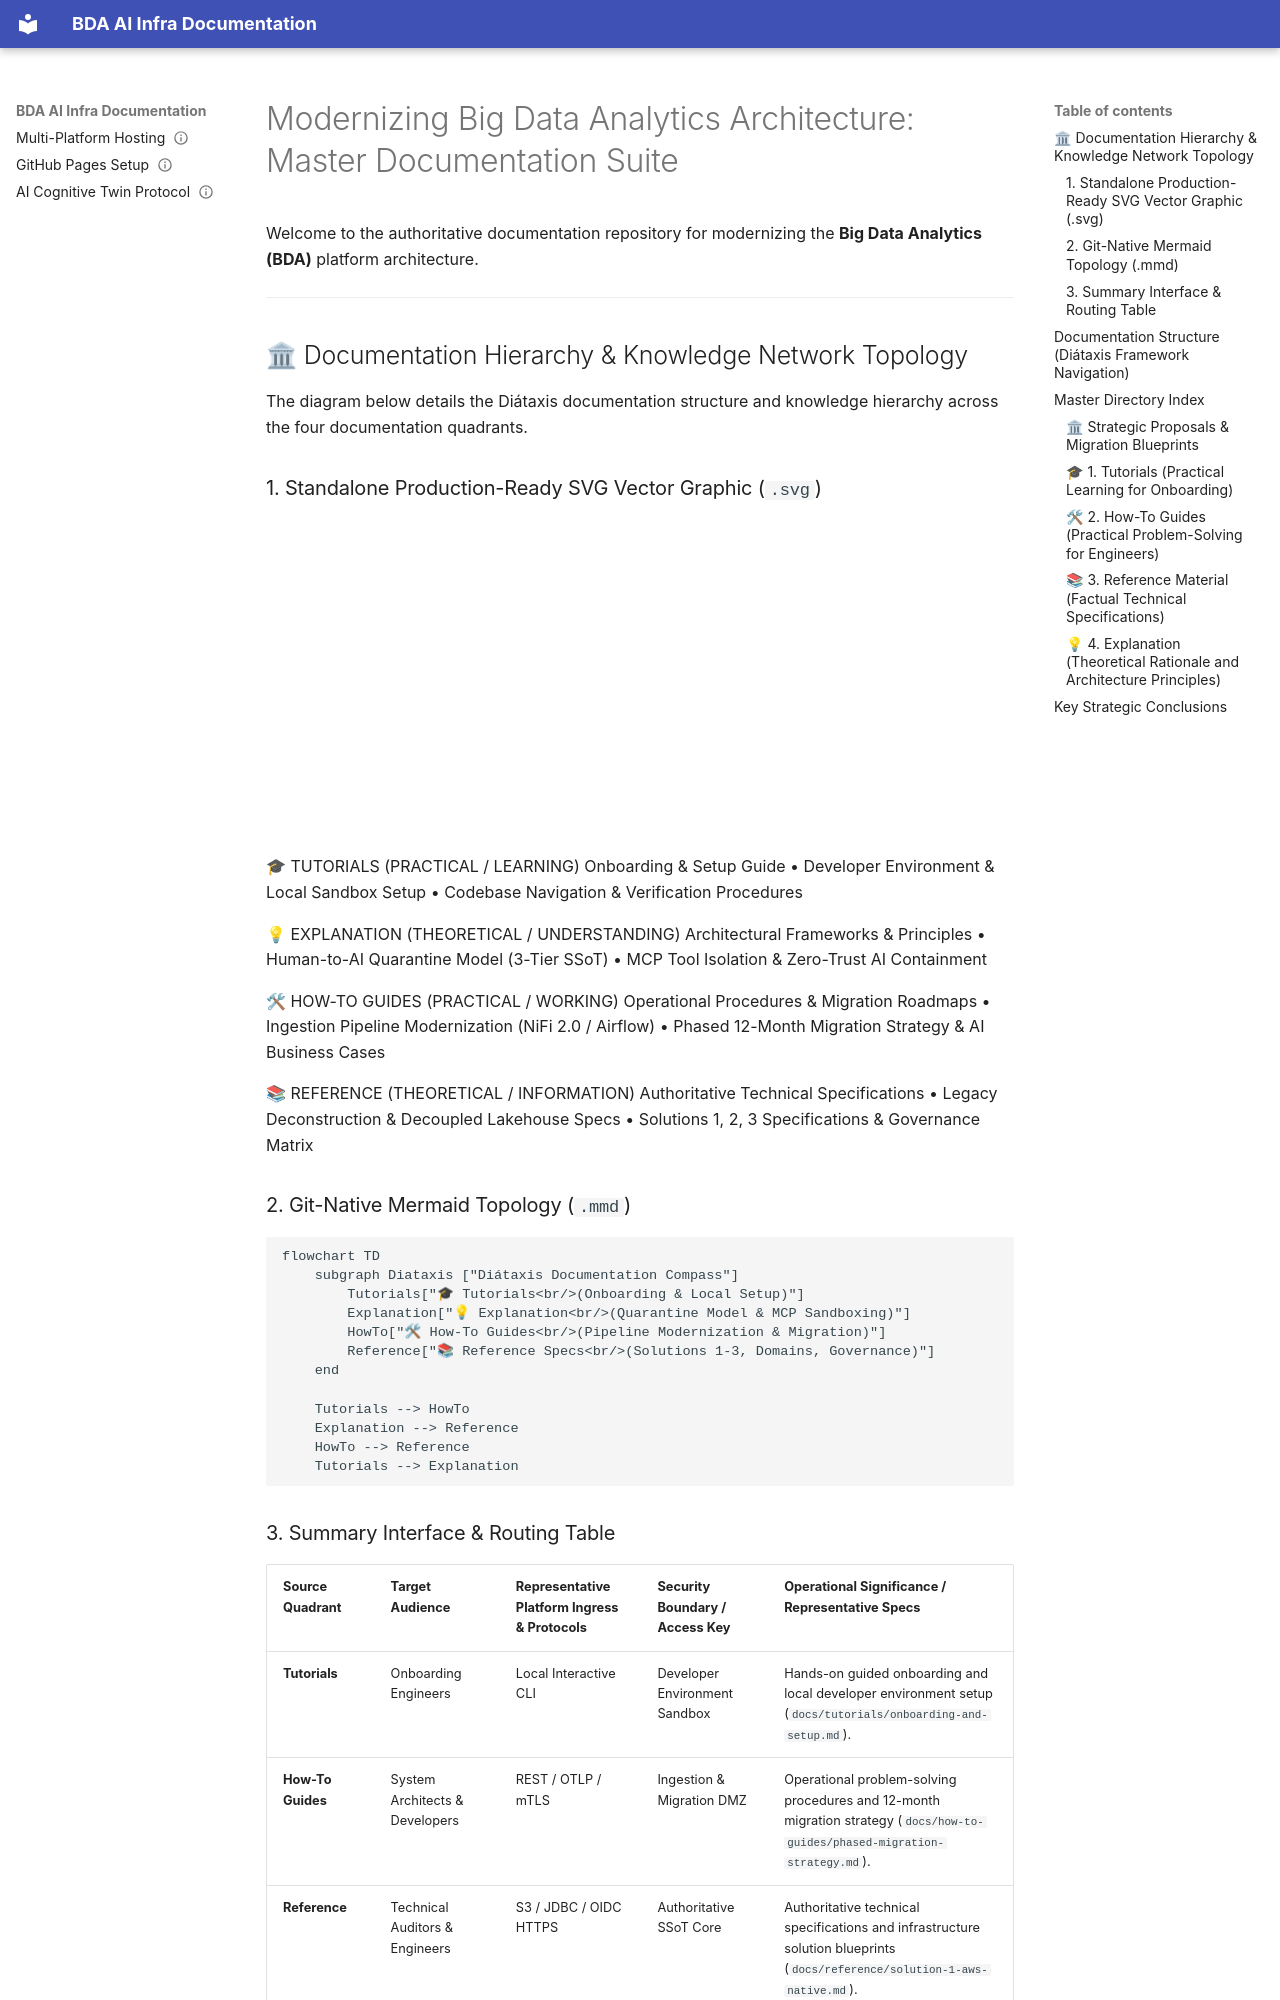

repository: linuxmalaysia/bda-ai-infra · page: index.html · generator: mkdocs

---
okf_version: "0.2"
title: BDA Lakehouse Baseline Documentation Index
description: Main index and navigation hub for the Modernizing Big Data Analytics Architecture baseline documentation, structured following Diátaxis and DSOM standards.
type: reference
status: verified
timestamp: "2026-09-16T00:00:00Z"
stale_after: "2027-09-16T00:00:00Z"
topics:
  - bda
  - diataxis
  - index
  - dsom
  - openwiki
generated: false
verified: true
sources:
  - url: "README.md"
    description: "Master platform index."
---

# Modernizing Big Data Analytics Architecture: Master Documentation Suite

Welcome to the authoritative documentation repository for modernizing the **Big Data Analytics (BDA)** platform architecture.

---

## 🏛 Documentation Hierarchy & Knowledge Network Topology

The diagram below details the Diátaxis documentation structure and knowledge hierarchy across the four documentation quadrants.
